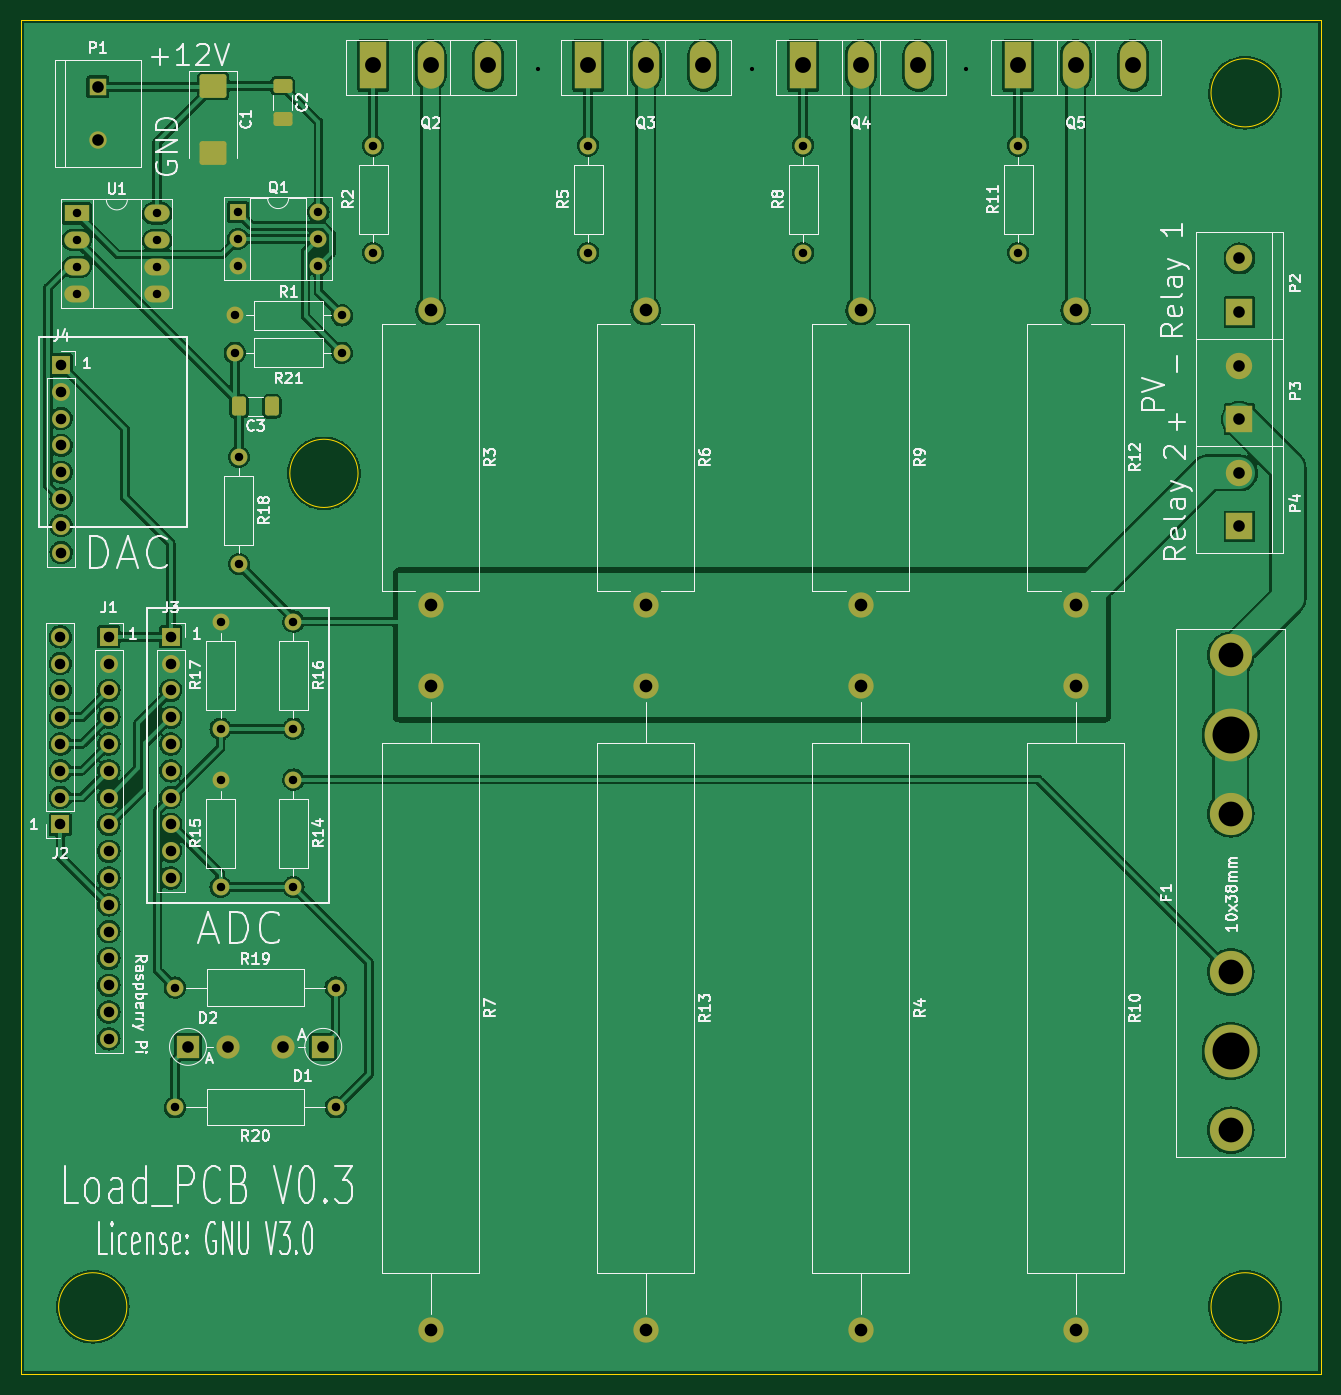
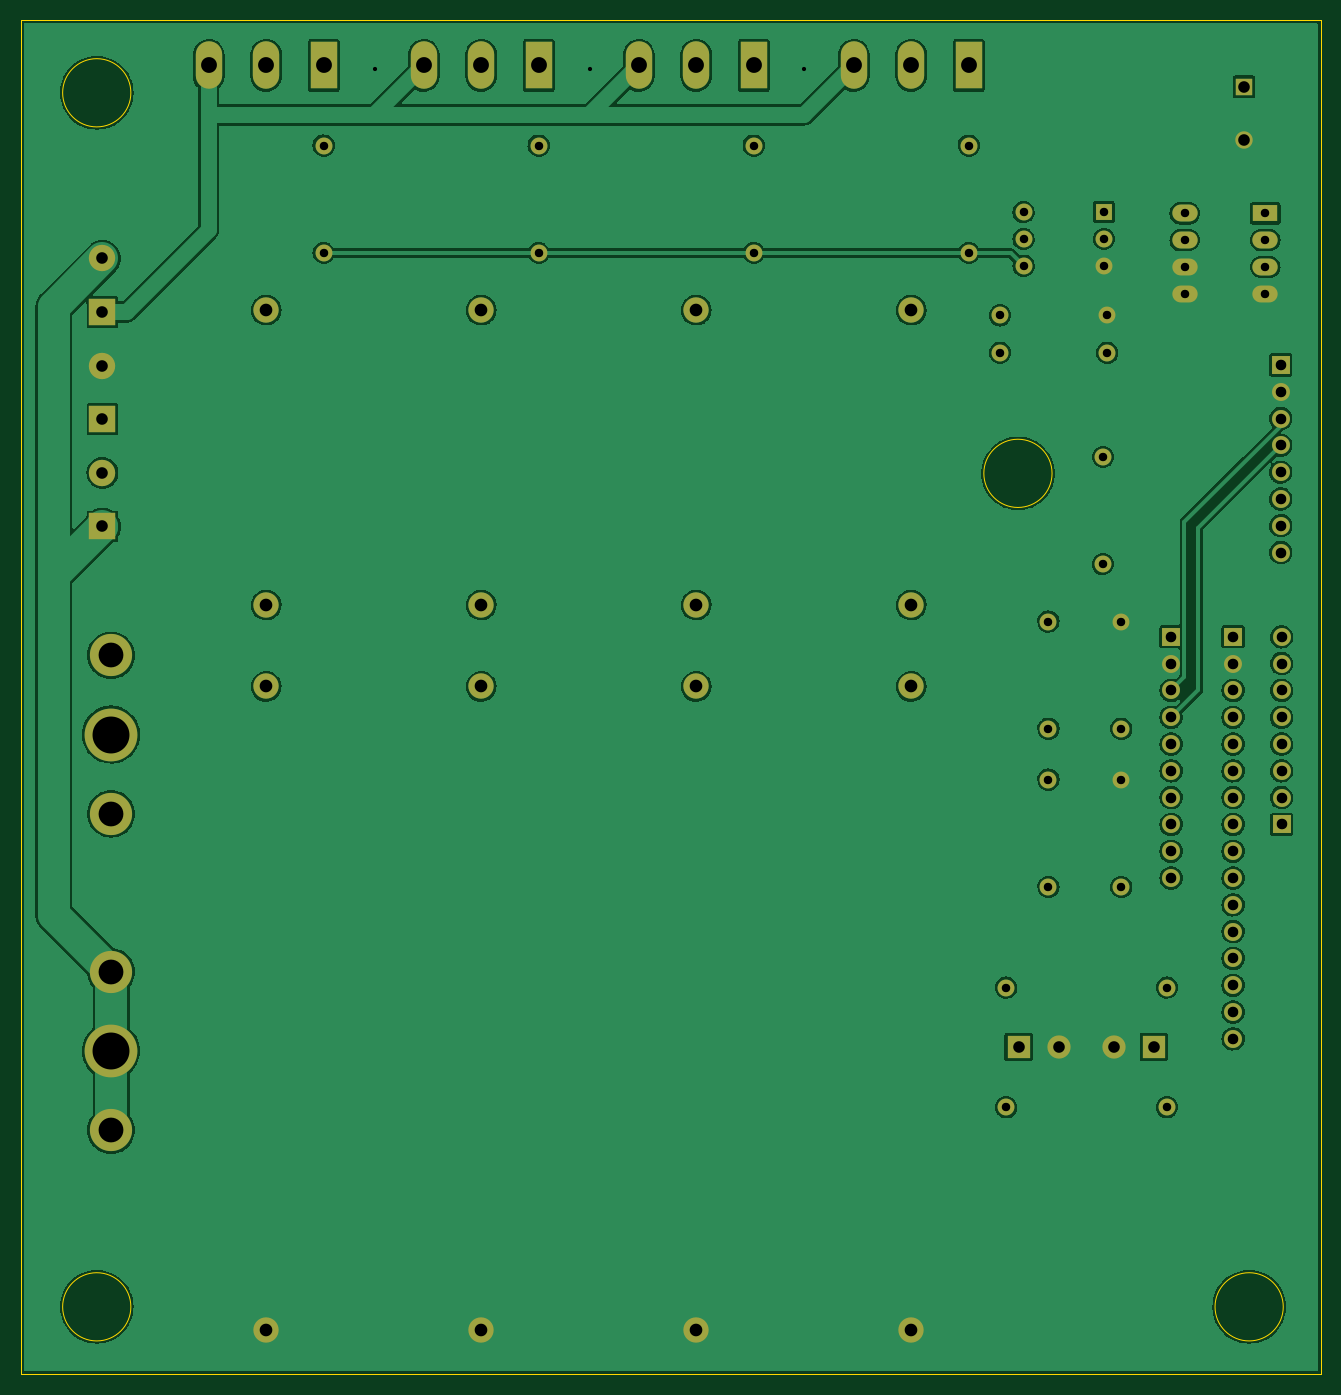
Circuit board: 11 layer files. Board 123.2 x 128.3 mm.
- bottom_copper: load_pcb-CuBottom.gbr (274050 bytes)
- top_copper: load_pcb-CuTop.gbr (267643 bytes)
- outline: load_pcb-EdgeCuts.gbr (997 bytes)
- bottom_mask: load_pcb-MaskBottom.gbr (5217 bytes)
- top_mask: load_pcb-MaskTop.gbr (6293 bytes)
- drill: load_pcb-NPTH.drl (272 bytes)
- drill: load_pcb-PTH.drl (2596 bytes)
- paste: load_pcb-PasteBottom.gbr (455 bytes)
- paste: load_pcb-PasteTop.gbr (1531 bytes)
- bottom_silk: load_pcb-SilkBottom.gbr (5220 bytes)
- top_silk: load_pcb-SilkTop.gbr (70424 bytes)

=== bottom_copper: load_pcb-CuBottom.gbr (274050 bytes, source omitted) ===
=== top_copper: load_pcb-CuTop.gbr (267643 bytes, source omitted) ===
=== outline: load_pcb-EdgeCuts.gbr ===
%TF.GenerationSoftware,KiCad,Pcbnew,(6.0.8)*%
%TF.CreationDate,2023-04-21T01:28:30+02:00*%
%TF.ProjectId,load_pcb,6c6f6164-5f70-4636-922e-6b696361645f,rev?*%
%TF.SameCoordinates,Original*%
%TF.FileFunction,Profile,NP*%
%FSLAX46Y46*%
G04 Gerber Fmt 4.6, Leading zero omitted, Abs format (unit mm)*
G04 Created by KiCad (PCBNEW (6.0.8)) date 2023-04-21 01:28:30*
%MOMM*%
%LPD*%
G01*
G04 APERTURE LIST*
%TA.AperFunction,Profile*%
%ADD10C,0.100000*%
%TD*%
G04 APERTURE END LIST*
D10*
X219894892Y-32258000D02*
G75*
G03*
X219894892Y-32258000I-3232892J0D01*
G01*
X219894892Y-147320000D02*
G75*
G03*
X219894892Y-147320000I-3232892J0D01*
G01*
X100646000Y-25400000D02*
X223836000Y-25400000D01*
X223836000Y-25400000D02*
X223836000Y-153670000D01*
X223836000Y-153670000D02*
X100646000Y-153670000D01*
X100646000Y-153670000D02*
X100646000Y-25400000D01*
X110674892Y-147320000D02*
G75*
G03*
X110674892Y-147320000I-3232892J0D01*
G01*
X132588000Y-68326000D02*
G75*
G03*
X132588000Y-68326000I-3232892J0D01*
G01*
M02*

=== bottom_mask: load_pcb-MaskBottom.gbr ===
%TF.GenerationSoftware,KiCad,Pcbnew,(6.0.8)*%
%TF.CreationDate,2023-04-21T01:28:30+02:00*%
%TF.ProjectId,load_pcb,6c6f6164-5f70-4636-922e-6b696361645f,rev?*%
%TF.SameCoordinates,Original*%
%TF.FileFunction,Soldermask,Bot*%
%TF.FilePolarity,Negative*%
%FSLAX46Y46*%
G04 Gerber Fmt 4.6, Leading zero omitted, Abs format (unit mm)*
G04 Created by KiCad (PCBNEW (6.0.8)) date 2023-04-21 01:28:30*
%MOMM*%
%LPD*%
G01*
G04 APERTURE LIST*
%ADD10R,1.700000X1.700000*%
%ADD11O,1.700000X1.700000*%
%ADD12C,1.600000*%
%ADD13O,1.600000X1.600000*%
%ADD14R,2.500000X2.500000*%
%ADD15C,2.500000*%
%ADD16C,5.000000*%
%ADD17C,4.000000*%
%ADD18R,2.500000X4.500000*%
%ADD19O,2.500000X4.500000*%
%ADD20C,2.400000*%
%ADD21O,2.400000X2.400000*%
%ADD22R,2.200000X2.200000*%
%ADD23O,2.200000X2.200000*%
%ADD24R,2.400000X1.600000*%
%ADD25O,2.400000X1.600000*%
%ADD26R,1.650000X1.650000*%
%ADD27C,1.650000*%
%ADD28R,1.600000X1.600000*%
G04 APERTURE END LIST*
D10*
%TO.C,J1*%
X108966000Y-83820000D03*
D11*
X108966000Y-86360000D03*
X108966000Y-88900000D03*
X108966000Y-91440000D03*
X108966000Y-93980000D03*
X108966000Y-96520000D03*
X108966000Y-99060000D03*
X108966000Y-101600000D03*
X108966000Y-104140000D03*
X108966000Y-106680000D03*
X108966000Y-109220000D03*
X108966000Y-111760000D03*
X108966000Y-114300000D03*
X108966000Y-116840000D03*
X108966000Y-119380000D03*
X108966000Y-121920000D03*
%TD*%
D10*
%TO.C,J3*%
X114836000Y-83820000D03*
D11*
X114836000Y-86360000D03*
X114836000Y-88900000D03*
X114836000Y-91440000D03*
X114836000Y-93980000D03*
X114836000Y-96520000D03*
X114836000Y-99060000D03*
X114836000Y-101600000D03*
X114836000Y-104140000D03*
X114836000Y-106680000D03*
%TD*%
D12*
%TO.C,R16*%
X126466000Y-82372000D03*
D13*
X126466000Y-92532000D03*
%TD*%
D14*
%TO.C,P4*%
X216128000Y-73354000D03*
D15*
X216128000Y-68274000D03*
%TD*%
D16*
%TO.C,F1*%
X215306000Y-123080000D03*
D17*
X215306000Y-130580000D03*
X215306000Y-115580000D03*
X215306000Y-85580000D03*
D16*
X215306000Y-93080000D03*
D17*
X215306000Y-100580000D03*
%TD*%
D18*
%TO.C,Q3*%
X154399333Y-29668000D03*
D19*
X159849333Y-29668000D03*
X165299333Y-29668000D03*
%TD*%
D12*
%TO.C,R2*%
X134020000Y-47430000D03*
D13*
X134020000Y-37270000D03*
%TD*%
D20*
%TO.C,R6*%
X159849333Y-52850000D03*
D21*
X159849333Y-80790000D03*
%TD*%
D14*
%TO.C,P2*%
X216128000Y-53034000D03*
D15*
X216128000Y-47954000D03*
%TD*%
D20*
%TO.C,R9*%
X180228666Y-52850000D03*
D21*
X180228666Y-80790000D03*
%TD*%
D12*
%TO.C,R20*%
X130466365Y-128410365D03*
D13*
X115226365Y-128410365D03*
%TD*%
D22*
%TO.C,D2*%
X116470000Y-122682000D03*
D23*
X120280000Y-122682000D03*
%TD*%
D20*
%TO.C,R12*%
X200608000Y-52850000D03*
D21*
X200608000Y-80790000D03*
%TD*%
D18*
%TO.C,Q2*%
X134020000Y-29668000D03*
D19*
X139470000Y-29668000D03*
X144920000Y-29668000D03*
%TD*%
D10*
%TO.C,J4*%
X104448000Y-58054000D03*
D11*
X104448000Y-60594000D03*
X104448000Y-63134000D03*
X104448000Y-65674000D03*
X104448000Y-68214000D03*
X104448000Y-70754000D03*
X104448000Y-73294000D03*
X104448000Y-75834000D03*
%TD*%
D18*
%TO.C,Q4*%
X174778666Y-29668000D03*
D19*
X180228666Y-29668000D03*
X185678666Y-29668000D03*
%TD*%
D24*
%TO.C,U1*%
X105918000Y-43688000D03*
D25*
X105918000Y-46228000D03*
X105918000Y-48768000D03*
X105918000Y-51308000D03*
X113538000Y-51308000D03*
X113538000Y-48768000D03*
X113538000Y-46228000D03*
X113538000Y-43688000D03*
%TD*%
D12*
%TO.C,R5*%
X154399333Y-47430000D03*
D13*
X154399333Y-37270000D03*
%TD*%
D20*
%TO.C,R7*%
X139470000Y-88524000D03*
D21*
X139470000Y-149484000D03*
%TD*%
D20*
%TO.C,R4*%
X180228666Y-88524000D03*
D21*
X180228666Y-149484000D03*
%TD*%
D12*
%TO.C,R17*%
X119562000Y-92532000D03*
D13*
X119562000Y-82372000D03*
%TD*%
D12*
%TO.C,R21*%
X120904000Y-56896000D03*
D13*
X131064000Y-56896000D03*
%TD*%
D10*
%TO.C,J2*%
X104372000Y-101600000D03*
D11*
X104372000Y-99060000D03*
X104372000Y-96520000D03*
X104372000Y-93980000D03*
X104372000Y-91440000D03*
X104372000Y-88900000D03*
X104372000Y-86360000D03*
X104372000Y-83820000D03*
%TD*%
D20*
%TO.C,R13*%
X159849333Y-88524000D03*
D21*
X159849333Y-149484000D03*
%TD*%
D12*
%TO.C,R1*%
X131064000Y-53360000D03*
D13*
X120904000Y-53360000D03*
%TD*%
D26*
%TO.C,P1*%
X107924000Y-31698000D03*
D27*
X107924000Y-36778000D03*
%TD*%
D12*
%TO.C,R18*%
X121296000Y-66772000D03*
D13*
X121296000Y-76932000D03*
%TD*%
D20*
%TO.C,R10*%
X200608000Y-88524000D03*
D21*
X200608000Y-149484000D03*
%TD*%
D12*
%TO.C,R19*%
X115226365Y-117056365D03*
D13*
X130466365Y-117056365D03*
%TD*%
D28*
%TO.C,Q1*%
X121204000Y-43564000D03*
D13*
X121204000Y-46104000D03*
X121204000Y-48644000D03*
X128824000Y-48644000D03*
X128824000Y-46104000D03*
X128824000Y-43564000D03*
%TD*%
D12*
%TO.C,R14*%
X126466000Y-97358000D03*
D13*
X126466000Y-107518000D03*
%TD*%
D12*
%TO.C,R11*%
X195158000Y-47430000D03*
D13*
X195158000Y-37270000D03*
%TD*%
D22*
%TO.C,D1*%
X129286000Y-122682000D03*
D23*
X125476000Y-122682000D03*
%TD*%
D20*
%TO.C,R3*%
X139470000Y-52850000D03*
D21*
X139470000Y-80790000D03*
%TD*%
D18*
%TO.C,Q5*%
X195158000Y-29668000D03*
D19*
X200608000Y-29668000D03*
X206058000Y-29668000D03*
%TD*%
D12*
%TO.C,R8*%
X174778666Y-47430000D03*
D13*
X174778666Y-37270000D03*
%TD*%
D14*
%TO.C,P3*%
X216128000Y-63194000D03*
D15*
X216128000Y-58114000D03*
%TD*%
D12*
%TO.C,R15*%
X119562000Y-107518000D03*
D13*
X119562000Y-97358000D03*
%TD*%
M02*

=== top_mask: load_pcb-MaskTop.gbr (6293 bytes, source omitted) ===
=== drill: load_pcb-NPTH.drl ===
M48
; DRILL file {KiCad (6.0.8)} date Fri Apr 21 01:28:30 2023
; FORMAT={-:-/ absolute / inch / decimal}
; #@! TF.CreationDate,2023-04-21T01:28:30+02:00
; #@! TF.GenerationSoftware,Kicad,Pcbnew,(6.0.8)
; #@! TF.FileFunction,NonPlated,1,2,NPTH
FMAT,2
INCH
%
G90
G05
T0
M30

=== drill: load_pcb-PTH.drl ===
M48
; DRILL file {KiCad (6.0.8)} date Fri Apr 21 01:28:30 2023
; FORMAT={-:-/ absolute / inch / decimal}
; #@! TF.CreationDate,2023-04-21T01:28:30+02:00
; #@! TF.GenerationSoftware,Kicad,Pcbnew,(6.0.8)
; #@! TF.FileFunction,Plated,1,2,PTH
FMAT,2
INCH
; #@! TA.AperFunction,Plated,PTH,ViaDrill
T1C0.0157
; #@! TA.AperFunction,Plated,PTH,ComponentDrill
T2C0.0315
; #@! TA.AperFunction,Plated,PTH,ComponentDrill
T3C0.0394
; #@! TA.AperFunction,Plated,PTH,ComponentDrill
T4C0.0433
; #@! TA.AperFunction,Plated,PTH,ComponentDrill
T5C0.0472
; #@! TA.AperFunction,Plated,PTH,ComponentDrill
T6C0.0591
; #@! TA.AperFunction,Plated,PTH,ComponentDrill
T7C0.0925
; #@! TA.AperFunction,Plated,PTH,ComponentDrill
T8C0.1378
%
G90
G05
T1
X5.89Y-1.18
X6.69Y-1.18
X7.49Y-1.18
T2
X4.17Y-1.72
X4.17Y-1.82
X4.17Y-1.92
X4.17Y-2.02
X4.47Y-1.72
X4.47Y-1.82
X4.47Y-1.92
X4.47Y-2.02
X4.5365Y-4.6085
X4.5365Y-5.0555
X4.7072Y-3.243
X4.7072Y-3.643
X4.7072Y-3.833
X4.7072Y-4.233
X4.76Y-2.1008
X4.76Y-2.24
X4.7718Y-1.7151
X4.7718Y-1.8151
X4.7718Y-1.9151
X4.7754Y-2.6288
X4.7754Y-3.0288
X4.979Y-3.243
X4.979Y-3.643
X4.979Y-3.833
X4.979Y-4.233
X5.0718Y-1.7151
X5.0718Y-1.8151
X5.0718Y-1.9151
X5.1365Y-4.6085
X5.1365Y-5.0555
X5.16Y-2.1008
X5.16Y-2.24
X5.2764Y-1.4673
X5.2764Y-1.8673
X6.0787Y-1.4673
X6.0787Y-1.8673
X6.881Y-1.4673
X6.881Y-1.8673
X7.6834Y-1.4673
X7.6834Y-1.8673
T3
X4.1091Y-3.3
X4.1091Y-3.4
X4.1091Y-3.5
X4.1091Y-3.6
X4.1091Y-3.7
X4.1091Y-3.8
X4.1091Y-3.9
X4.1091Y-4.0
X4.1121Y-2.2856
X4.1121Y-2.3856
X4.1121Y-2.4856
X4.1121Y-2.5856
X4.1121Y-2.6856
X4.1121Y-2.7856
X4.1121Y-2.8856
X4.1121Y-2.9856
X4.29Y-3.3
X4.29Y-3.4
X4.29Y-3.5
X4.29Y-3.6
X4.29Y-3.7
X4.29Y-3.8
X4.29Y-3.9
X4.29Y-4.0
X4.29Y-4.1
X4.29Y-4.2
X4.29Y-4.3
X4.29Y-4.4
X4.29Y-4.5
X4.29Y-4.6
X4.29Y-4.7
X4.29Y-4.8
X4.5211Y-3.3
X4.5211Y-3.4
X4.5211Y-3.5
X4.5211Y-3.6
X4.5211Y-3.7
X4.5211Y-3.8
X4.5211Y-3.9
X4.5211Y-4.0
X4.5211Y-4.1
X4.5211Y-4.2
T4
X4.249Y-1.248
X4.249Y-1.448
X4.5854Y-4.83
X4.7354Y-4.83
X4.94Y-4.83
X5.09Y-4.83
X8.509Y-1.888
X8.509Y-2.088
X8.509Y-2.288
X8.509Y-2.488
X8.509Y-2.688
X8.509Y-2.888
T5
X5.4909Y-2.0807
X5.4909Y-3.1807
X5.4909Y-3.4852
X5.4909Y-5.8852
X6.2933Y-2.0807
X6.2933Y-3.1807
X6.2933Y-3.4852
X6.2933Y-5.8852
X7.0956Y-2.0807
X7.0956Y-3.1807
X7.0956Y-3.4852
X7.0956Y-5.8852
X7.898Y-2.0807
X7.898Y-3.1807
X7.898Y-3.4852
X7.898Y-5.8852
T6
X5.2764Y-1.168
X5.4909Y-1.168
X5.7055Y-1.168
X6.0787Y-1.168
X6.2933Y-1.168
X6.5078Y-1.168
X6.881Y-1.168
X7.0956Y-1.168
X7.3102Y-1.168
X7.6834Y-1.168
X7.898Y-1.168
X8.1125Y-1.168
T7
X8.4766Y-3.3693
X8.4766Y-3.9598
X8.4766Y-4.5504
X8.4766Y-5.1409
T8
X8.4766Y-3.6646
X8.4766Y-4.8457
T0
M30

=== paste: load_pcb-PasteBottom.gbr ===
%TF.GenerationSoftware,KiCad,Pcbnew,(6.0.8)*%
%TF.CreationDate,2023-04-21T01:28:30+02:00*%
%TF.ProjectId,load_pcb,6c6f6164-5f70-4636-922e-6b696361645f,rev?*%
%TF.SameCoordinates,Original*%
%TF.FileFunction,Paste,Bot*%
%TF.FilePolarity,Positive*%
%FSLAX46Y46*%
G04 Gerber Fmt 4.6, Leading zero omitted, Abs format (unit mm)*
G04 Created by KiCad (PCBNEW (6.0.8)) date 2023-04-21 01:28:30*
%MOMM*%
%LPD*%
G01*
G04 APERTURE LIST*
G04 APERTURE END LIST*
M02*

=== paste: load_pcb-PasteTop.gbr (1531 bytes, source withheld) ===
=== bottom_silk: load_pcb-SilkBottom.gbr ===
%TF.GenerationSoftware,KiCad,Pcbnew,(6.0.8)*%
%TF.CreationDate,2023-04-21T01:28:30+02:00*%
%TF.ProjectId,load_pcb,6c6f6164-5f70-4636-922e-6b696361645f,rev?*%
%TF.SameCoordinates,Original*%
%TF.FileFunction,Legend,Bot*%
%TF.FilePolarity,Positive*%
%FSLAX46Y46*%
G04 Gerber Fmt 4.6, Leading zero omitted, Abs format (unit mm)*
G04 Created by KiCad (PCBNEW (6.0.8)) date 2023-04-21 01:28:30*
%MOMM*%
%LPD*%
G01*
G04 APERTURE LIST*
%ADD10R,1.700000X1.700000*%
%ADD11O,1.700000X1.700000*%
%ADD12C,1.600000*%
%ADD13O,1.600000X1.600000*%
%ADD14R,2.500000X2.500000*%
%ADD15C,2.500000*%
%ADD16C,5.000000*%
%ADD17C,4.000000*%
%ADD18R,2.500000X4.500000*%
%ADD19O,2.500000X4.500000*%
%ADD20C,2.400000*%
%ADD21O,2.400000X2.400000*%
%ADD22R,2.200000X2.200000*%
%ADD23O,2.200000X2.200000*%
%ADD24R,2.400000X1.600000*%
%ADD25O,2.400000X1.600000*%
%ADD26R,1.650000X1.650000*%
%ADD27C,1.650000*%
%ADD28R,1.600000X1.600000*%
G04 APERTURE END LIST*
%LPC*%
D10*
%TO.C,J1*%
X108966000Y-83820000D03*
D11*
X108966000Y-86360000D03*
X108966000Y-88900000D03*
X108966000Y-91440000D03*
X108966000Y-93980000D03*
X108966000Y-96520000D03*
X108966000Y-99060000D03*
X108966000Y-101600000D03*
X108966000Y-104140000D03*
X108966000Y-106680000D03*
X108966000Y-109220000D03*
X108966000Y-111760000D03*
X108966000Y-114300000D03*
X108966000Y-116840000D03*
X108966000Y-119380000D03*
X108966000Y-121920000D03*
%TD*%
D10*
%TO.C,J3*%
X114836000Y-83820000D03*
D11*
X114836000Y-86360000D03*
X114836000Y-88900000D03*
X114836000Y-91440000D03*
X114836000Y-93980000D03*
X114836000Y-96520000D03*
X114836000Y-99060000D03*
X114836000Y-101600000D03*
X114836000Y-104140000D03*
X114836000Y-106680000D03*
%TD*%
D12*
%TO.C,R16*%
X126466000Y-82372000D03*
D13*
X126466000Y-92532000D03*
%TD*%
D14*
%TO.C,P4*%
X216128000Y-73354000D03*
D15*
X216128000Y-68274000D03*
%TD*%
D16*
%TO.C,F1*%
X215306000Y-123080000D03*
D17*
X215306000Y-130580000D03*
X215306000Y-115580000D03*
X215306000Y-85580000D03*
D16*
X215306000Y-93080000D03*
D17*
X215306000Y-100580000D03*
%TD*%
D18*
%TO.C,Q3*%
X154399333Y-29668000D03*
D19*
X159849333Y-29668000D03*
X165299333Y-29668000D03*
%TD*%
D12*
%TO.C,R2*%
X134020000Y-47430000D03*
D13*
X134020000Y-37270000D03*
%TD*%
D20*
%TO.C,R6*%
X159849333Y-52850000D03*
D21*
X159849333Y-80790000D03*
%TD*%
D14*
%TO.C,P2*%
X216128000Y-53034000D03*
D15*
X216128000Y-47954000D03*
%TD*%
D20*
%TO.C,R9*%
X180228666Y-52850000D03*
D21*
X180228666Y-80790000D03*
%TD*%
D12*
%TO.C,R20*%
X130466365Y-128410365D03*
D13*
X115226365Y-128410365D03*
%TD*%
D22*
%TO.C,D2*%
X116470000Y-122682000D03*
D23*
X120280000Y-122682000D03*
%TD*%
D20*
%TO.C,R12*%
X200608000Y-52850000D03*
D21*
X200608000Y-80790000D03*
%TD*%
D18*
%TO.C,Q2*%
X134020000Y-29668000D03*
D19*
X139470000Y-29668000D03*
X144920000Y-29668000D03*
%TD*%
D10*
%TO.C,J4*%
X104448000Y-58054000D03*
D11*
X104448000Y-60594000D03*
X104448000Y-63134000D03*
X104448000Y-65674000D03*
X104448000Y-68214000D03*
X104448000Y-70754000D03*
X104448000Y-73294000D03*
X104448000Y-75834000D03*
%TD*%
D18*
%TO.C,Q4*%
X174778666Y-29668000D03*
D19*
X180228666Y-29668000D03*
X185678666Y-29668000D03*
%TD*%
D24*
%TO.C,U1*%
X105918000Y-43688000D03*
D25*
X105918000Y-46228000D03*
X105918000Y-48768000D03*
X105918000Y-51308000D03*
X113538000Y-51308000D03*
X113538000Y-48768000D03*
X113538000Y-46228000D03*
X113538000Y-43688000D03*
%TD*%
D12*
%TO.C,R5*%
X154399333Y-47430000D03*
D13*
X154399333Y-37270000D03*
%TD*%
D20*
%TO.C,R7*%
X139470000Y-88524000D03*
D21*
X139470000Y-149484000D03*
%TD*%
D20*
%TO.C,R4*%
X180228666Y-88524000D03*
D21*
X180228666Y-149484000D03*
%TD*%
D12*
%TO.C,R17*%
X119562000Y-92532000D03*
D13*
X119562000Y-82372000D03*
%TD*%
D12*
%TO.C,R21*%
X120904000Y-56896000D03*
D13*
X131064000Y-56896000D03*
%TD*%
D10*
%TO.C,J2*%
X104372000Y-101600000D03*
D11*
X104372000Y-99060000D03*
X104372000Y-96520000D03*
X104372000Y-93980000D03*
X104372000Y-91440000D03*
X104372000Y-88900000D03*
X104372000Y-86360000D03*
X104372000Y-83820000D03*
%TD*%
D20*
%TO.C,R13*%
X159849333Y-88524000D03*
D21*
X159849333Y-149484000D03*
%TD*%
D12*
%TO.C,R1*%
X131064000Y-53360000D03*
D13*
X120904000Y-53360000D03*
%TD*%
D26*
%TO.C,P1*%
X107924000Y-31698000D03*
D27*
X107924000Y-36778000D03*
%TD*%
D12*
%TO.C,R18*%
X121296000Y-66772000D03*
D13*
X121296000Y-76932000D03*
%TD*%
D20*
%TO.C,R10*%
X200608000Y-88524000D03*
D21*
X200608000Y-149484000D03*
%TD*%
D12*
%TO.C,R19*%
X115226365Y-117056365D03*
D13*
X130466365Y-117056365D03*
%TD*%
D28*
%TO.C,Q1*%
X121204000Y-43564000D03*
D13*
X121204000Y-46104000D03*
X121204000Y-48644000D03*
X128824000Y-48644000D03*
X128824000Y-46104000D03*
X128824000Y-43564000D03*
%TD*%
D12*
%TO.C,R14*%
X126466000Y-97358000D03*
D13*
X126466000Y-107518000D03*
%TD*%
D12*
%TO.C,R11*%
X195158000Y-47430000D03*
D13*
X195158000Y-37270000D03*
%TD*%
D22*
%TO.C,D1*%
X129286000Y-122682000D03*
D23*
X125476000Y-122682000D03*
%TD*%
D20*
%TO.C,R3*%
X139470000Y-52850000D03*
D21*
X139470000Y-80790000D03*
%TD*%
D18*
%TO.C,Q5*%
X195158000Y-29668000D03*
D19*
X200608000Y-29668000D03*
X206058000Y-29668000D03*
%TD*%
D12*
%TO.C,R8*%
X174778666Y-47430000D03*
D13*
X174778666Y-37270000D03*
%TD*%
D14*
%TO.C,P3*%
X216128000Y-63194000D03*
D15*
X216128000Y-58114000D03*
%TD*%
D12*
%TO.C,R15*%
X119562000Y-107518000D03*
D13*
X119562000Y-97358000D03*
%TD*%
M02*

=== top_silk: load_pcb-SilkTop.gbr (70424 bytes, source omitted) ===
